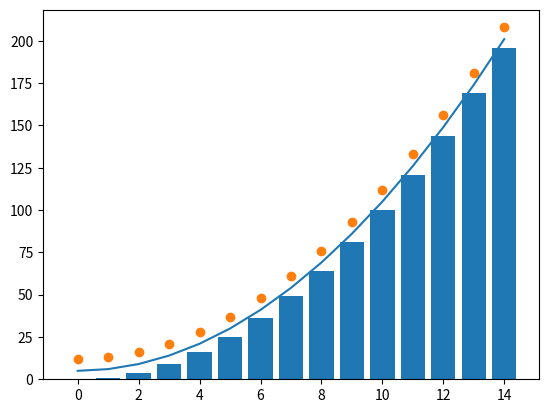

The script that saved this image: (Note: this script raises an exception after producing the figure.)

from matplotlib import pyplot
figura = pyplot.figure()
x = list(range(15))
y = [n**2 for n in x]
y2 = [n+5 for n in y]
y3 = [n+12 for n in y]
pyplot.bar(x, y)
pyplot.plot(x, y2)
pyplot.scatter(x, y3)
pyplot.savefig('./13nod/pyplot_fig.png')

pyplot.show()
